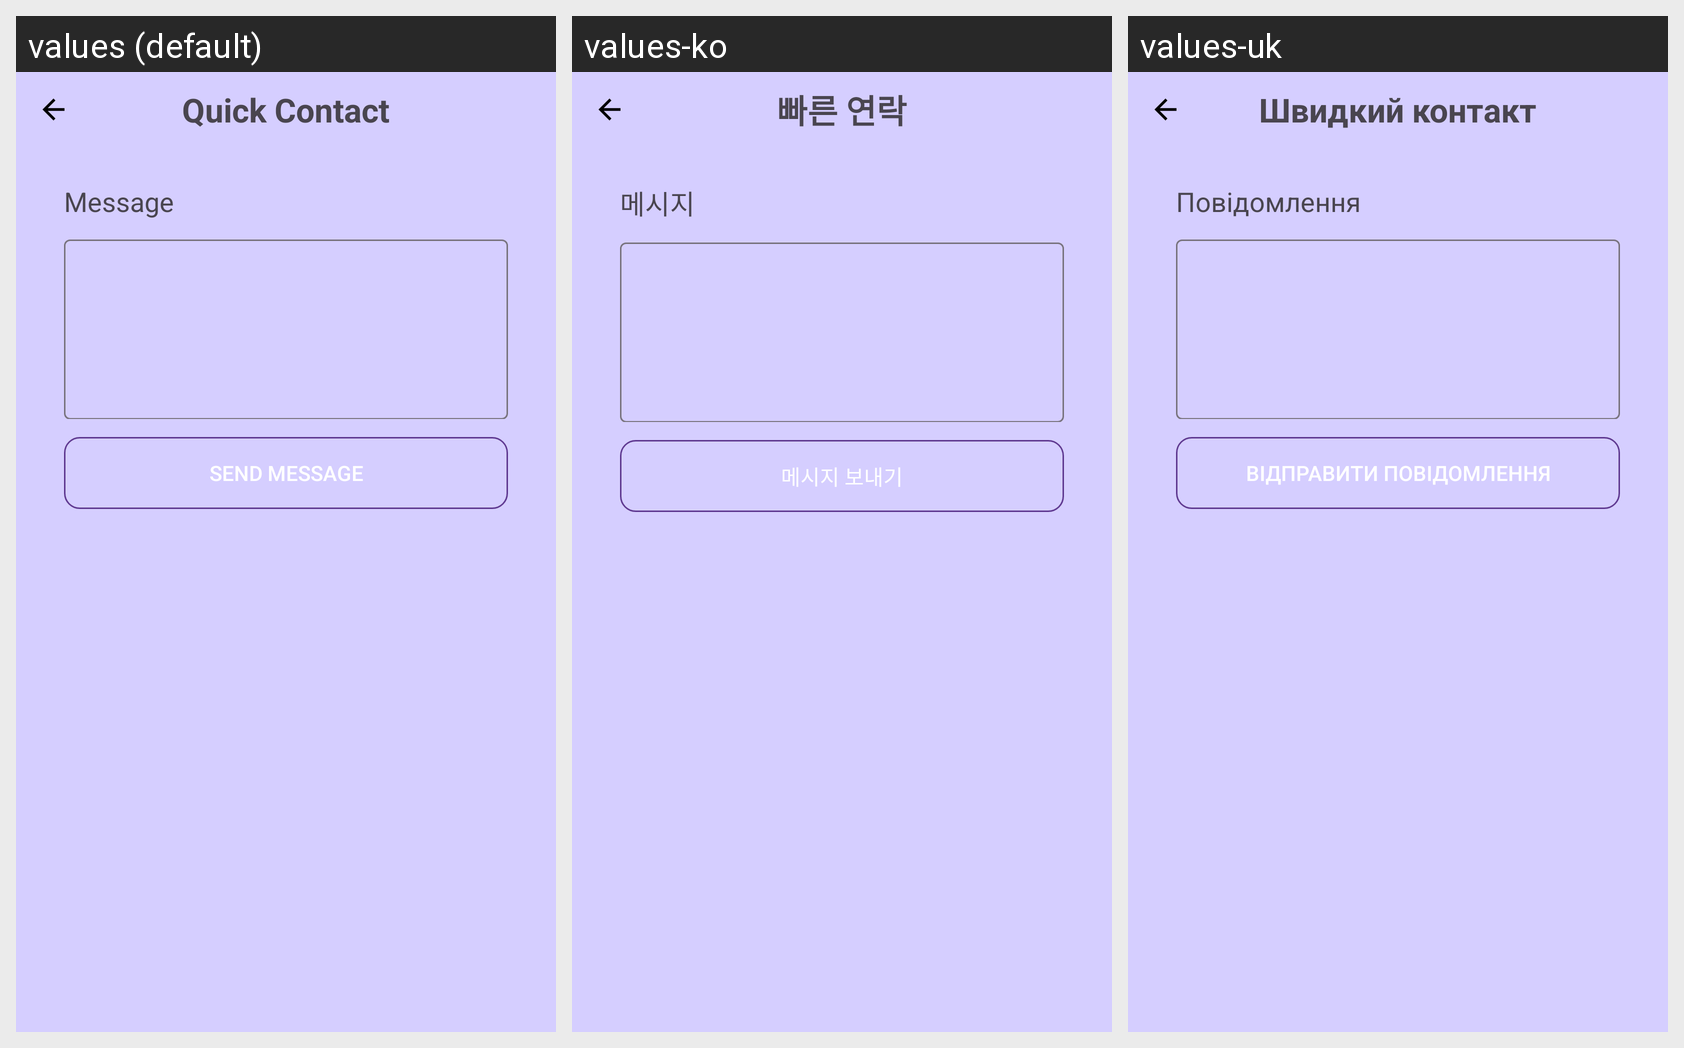

For this localized Android screen grid, give each drawn string resource with its value in every locale shown.
Android screen res/layout/fragment_contact_us.xml rendered under 3 locales, left to right: values (default), values-ko, values-uk. Device: Nexus 5 (rendered at 1080×1920; each locale shown at half size, 540×960, under a caption strip naming it); theme Theme.ToDoList.
Other locales in the repository, not shown: values-de, values-fr, values-ja.
Strings drawn on this screen, with the default value and each locale's value (text and hints the layout hard-codes, and strings that could not be matched under every locale, appear in the picture but are not listed):

quick_contact
  values: Quick Contact
  values-ko: 빠른 연락
  values-uk: Швидкий контакт

message
  values: Message
  values-ko: 메시지
  values-uk: Повідомлення

send_message
  values: Send Message
  values-ko: 메시지 보내기
  values-uk: Відправити повідомлення
